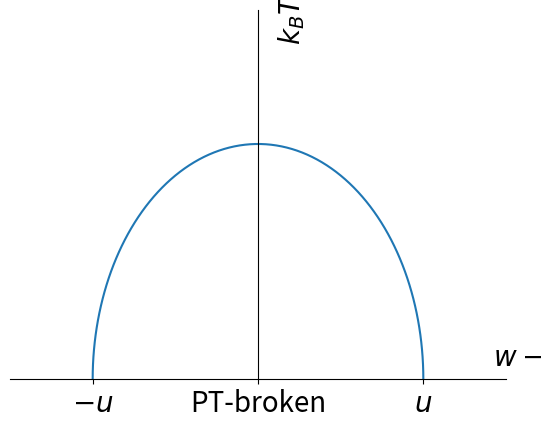

Here is the Python script that generated this plot:
import matplotlib.pyplot as plt
import numpy as np
import matplotlib.axes

fig,ax=plt.subplots()
t=np.linspace(0,np.pi,100)
x=np.cos(t)
y=np.sin(t)*2/np.pi
ax.plot(x,y)
plt.xlabel(r'$w-v$',fontsize=20)
plt.ylabel(r'$k_BT$',fontsize=20)
plt.ylim(0,1)
plt.xlim(-1.5,1.5)
ax.set_xticks([-1,0,1])
ax.set_xticklabels([r'$-u$','PT-broken',r'$u$'])
ax.spines['bottom'].set_position('zero')
ax.spines['left'].set_position('zero')
ax.set_yticks([])
ax.spines['right'].set_color('none')
ax.spines['top'].set_color('none')
ax.xaxis.set_label_coords(1.05, 0.1)
ax.yaxis.set_label_coords(0.60, 0.975)
plt.xticks(fontsize=20)
plt.yticks(fontsize=20)
plt.show()